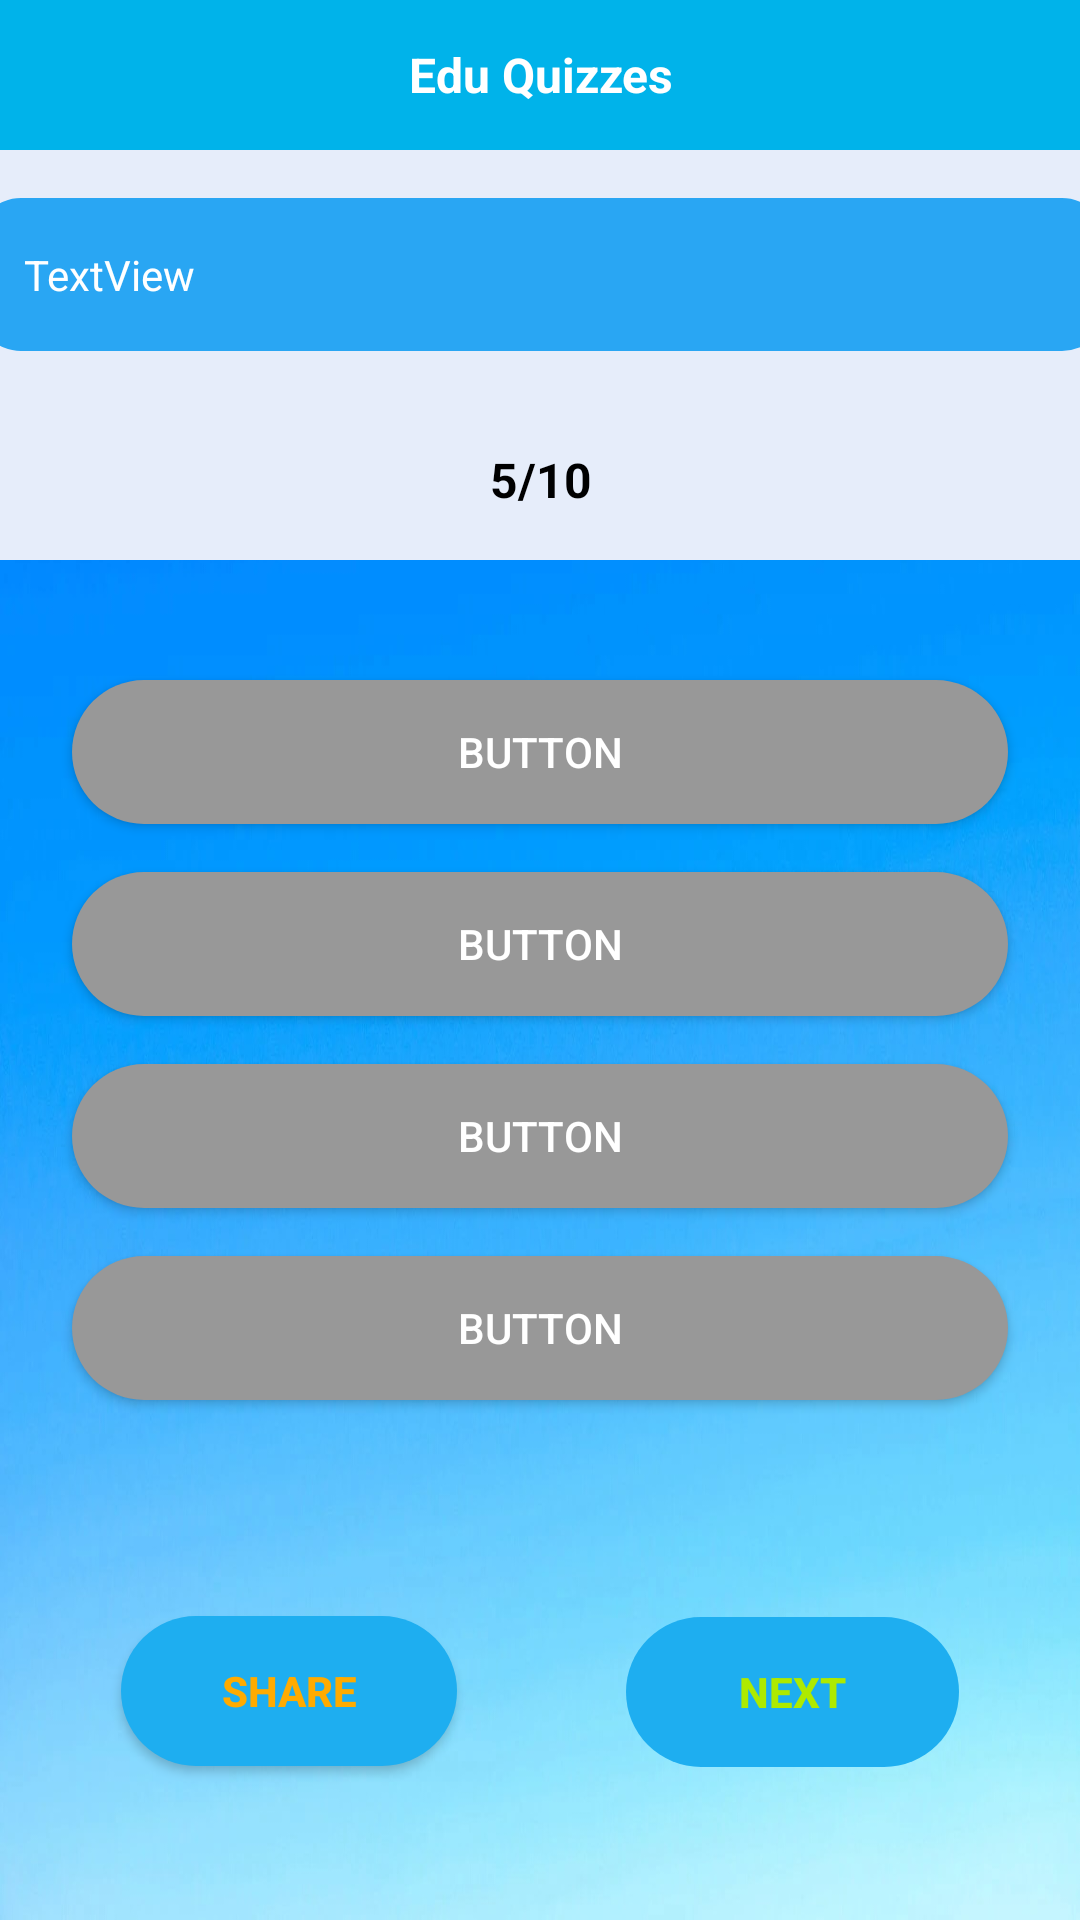

This screen was rendered from an Android layout file. Write that file and the resources it references.
<!-- AndroidManifest.xml: application theme Theme.EduQuizzes -->
<!-- res/layout/activity_questions.xml -->
<?xml version="1.0" encoding="utf-8"?>
<androidx.constraintlayout.widget.ConstraintLayout xmlns:android="http://schemas.android.com/apk/res/android"
    xmlns:app="http://schemas.android.com/apk/res-auto"
    xmlns:tools="http://schemas.android.com/tools"
    android:layout_width="match_parent"
    android:background="@drawable/background1"
    android:layout_height="match_parent"
    tools:context=".QuestionsActivity">

    <androidx.appcompat.widget.Toolbar
        android:id="@+id/toolbar"
        android:layout_width="412dp"
        android:layout_height="50dp"
        android:background="#00B3EA"
        android:gravity="center"
        app:layout_constraintEnd_toEndOf="parent"
        app:layout_constraintStart_toStartOf="parent"
        app:layout_constraintTop_toTopOf="parent">

        <TextView
            android:layout_width="wrap_content"
            android:layout_height="wrap_content"
            android:layout_gravity="center"
            android:text="@string/app_name"
            android:textColor="@color/white"
            android:textSize="16sp"
            android:textStyle="bold"/>

    </androidx.appcompat.widget.Toolbar>

    <LinearLayout
        android:id="@+id/linearLayout"
        android:layout_width="409dp"
        android:layout_height="wrap_content"
        android:layout_marginStart="1dp"
        android:layout_marginEnd="1dp"
        android:background="@color/main_background"
        android:orientation="vertical"
        app:layout_constraintEnd_toEndOf="parent"
        app:layout_constraintStart_toStartOf="parent"
        app:layout_constraintTop_toBottomOf="@+id/toolbar">

        <TextView
            android:id="@+id/question"
            android:layout_width="match_parent"
            android:layout_height="wrap_content"
            android:layout_margin="16dp"
            android:background="@drawable/category_bg"
            android:padding="16dp"
            android:text="@string/textview"
            android:textColor="@android:color/white" />

        <TextView
            android:id="@+id/no_indicator"
            android:layout_width="match_parent"
            android:layout_height="wrap_content"
            android:gravity="center"
            android:padding="16dp"
            android:text="5/10"
            android:textColor="@android:color/black"
            android:textSize="16sp"
            android:textStyle="bold" />
    </LinearLayout>

    <LinearLayout
        android:id="@+id/options_container"
        android:layout_width="match_parent"
        android:layout_height="wrap_content"
        android:layout_marginTop="16dp"
        android:orientation="vertical"
        android:padding="16dp"
        app:layout_constraintEnd_toEndOf="parent"
        app:layout_constraintStart_toStartOf="parent"
        app:layout_constraintTop_toBottomOf="@+id/linearLayout">

        <Button
            android:id="@+id/button"
            android:layout_width="match_parent"
            android:layout_height="wrap_content"
            android:layout_margin="8dp"
            android:background="@drawable/rounded_corners"
            android:backgroundTint="#989898"
            android:textColor="@color/white"
            android:text="Button" />

        <Button
            android:id="@+id/button2"
            android:layout_width="match_parent"
            android:layout_height="wrap_content"
            android:layout_margin="8dp"
            android:background="@drawable/rounded_corners"
            android:backgroundTint="#989898"
            android:textColor="@color/white"
            android:text="Button" />

        <Button
            android:id="@+id/button3"
            android:layout_width="match_parent"
            android:layout_height="wrap_content"
            android:layout_margin="8dp"
            android:background="@drawable/rounded_corners"
            android:backgroundTint="#989898"
            android:textColor="@color/white"
            android:text="Button" />

        <Button
            android:id="@+id/button4"
            android:layout_width="match_parent"
            android:layout_height="wrap_content"
            android:layout_margin="8dp"
            android:background="@drawable/rounded_corners"
            android:backgroundTint="#989898"
            android:textColor="@color/white"
            android:text="Button" />
    </LinearLayout>

    <Button
        android:id="@+id/share_btn"
        android:layout_width="112dp"
        android:layout_height="50dp"
        android:layout_marginStart="16dp"
        android:layout_marginEnd="16dp"
        android:background="@drawable/rounded_corners"
        android:text="share"
        android:textColor="#FFAB00"
        android:textStyle="bold"
        app:layout_constraintBottom_toBottomOf="parent"
        app:layout_constraintEnd_toStartOf="@+id/next_btn"
        app:layout_constraintHorizontal_bias="0.5"
        app:layout_constraintStart_toStartOf="parent"
        app:layout_constraintTop_toBottomOf="@+id/options_container"
        app:layout_constraintVertical_bias="0.483" />

    <Button
        android:id="@+id/next_btn"
        android:layout_width="111dp"
        android:layout_height="50dp"
        android:layout_marginStart="16dp"
        android:layout_marginEnd="16dp"
        android:text="Next"
        android:enabled="false"
        android:alpha="9.9"
        android:textStyle="bold"
        android:textColor="#AEEA00"
        android:background="@drawable/rounded_corners"
        app:layout_constraintBottom_toBottomOf="parent"
        app:layout_constraintEnd_toEndOf="parent"
        app:layout_constraintHorizontal_bias="0.5"
        app:layout_constraintStart_toEndOf="@+id/share_btn"
        app:layout_constraintTop_toBottomOf="@+id/options_container"
        app:layout_constraintVertical_bias="0.485" />

</androidx.constraintlayout.widget.ConstraintLayout>
<!-- resources referenced by this layout -->
<resources>
  <color name="main_background">#E6EDFA</color>
  <color name="white">#FFFFFFFF</color>
  <!-- drawable background1: jpg bitmap (drawable, 66503 bytes) -->
  <!-- drawable category_bg (drawable) -->
  <?xml version="1.0" encoding="utf-8"?>
  <shape  android:shape="rectangle" xmlns:android="http://schemas.android.com/apk/res/android">
  <solid android:color="#29A6F3"/>
      <corners android:radius="15dp"/>
  </shape>
  <!-- drawable rounded_corners (drawable) -->
  <?xml version="1.0" encoding="utf-8"?>
  <shape android:shape="rectangle" xmlns:android="http://schemas.android.com/apk/res/android">
      <corners android:radius="300dp"/>
      <solid android:color="#1EAEF0"/>
  </shape>
  <string name="app_name">Edu Quizzes</string>
  <string name="textview">TextView</string>
  <style name="Theme.EduQuizzes" parent="Theme.MaterialComponents.DayNight.NoActionBar">
          
          <item name="colorPrimary">@color/purple_500</item>
          <item name="colorPrimaryVariant">@color/purple_700</item>
          <item name="colorOnPrimary">@color/white</item>
          
          <item name="colorSecondary">@color/teal_200</item>
          <item name="colorSecondaryVariant">@color/teal_700</item>
          <item name="colorOnSecondary">@color/black</item>
          
          <item name="android:statusBarColor" tools:targetApi="l">?attr/colorPrimaryVariant</item>
          
      </style>
  <color name="purple_500">#03A9F4</color>
  <color name="purple_700">#0091EA</color>
  <color name="teal_200">#FF03DAC5</color>
  <color name="teal_700">#FF018786</color>
  <color name="black">#FF000000</color>
</resources>
